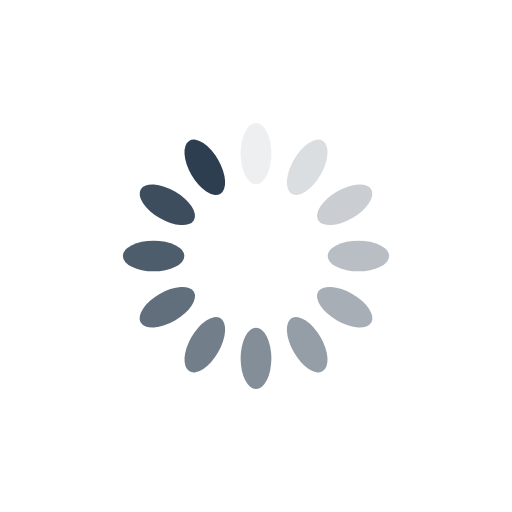
t = 0.00 s
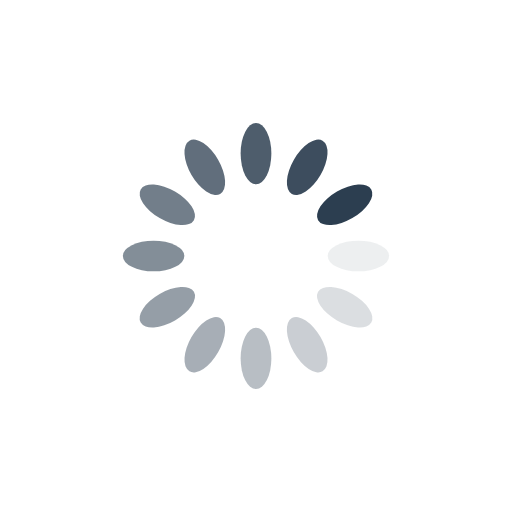
t = 0.25 s
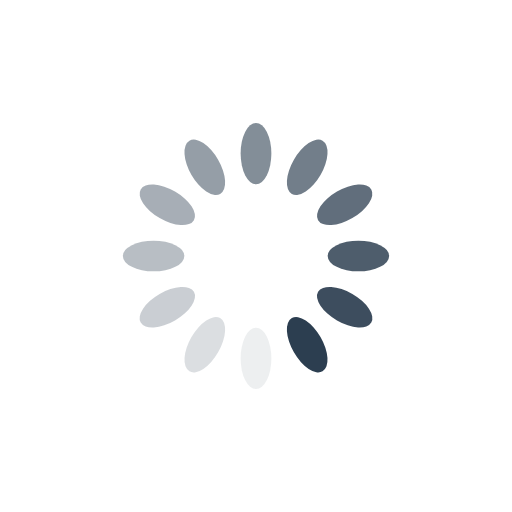
t = 0.50 s
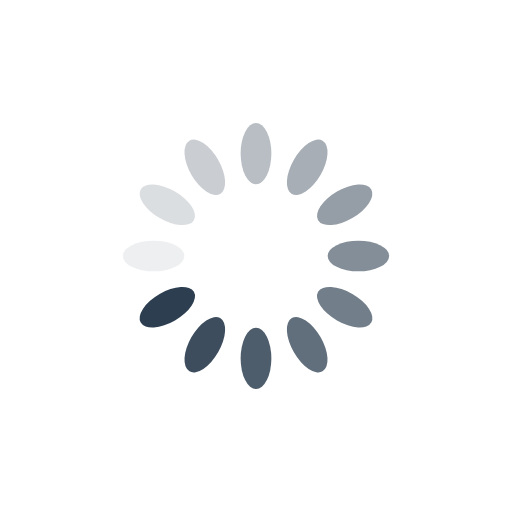
t = 0.75 s

The animated SVG that drew these frames (rendered in a browser with its animation timeline set to each time). Animation: 12 SMIL elements (animate=12); one cycle of 1.00 s, repeats indefinitely.

<?xml version="1.0" encoding="utf-8"?>
<svg xmlns="http://www.w3.org/2000/svg" xmlns:xlink="http://www.w3.org/1999/xlink" style="margin: auto; background: none; display: block; shape-rendering: auto;" width="556px" height="556px" viewBox="0 0 100 100" preserveAspectRatio="xMidYMid">
<g transform="rotate(0 50 50)">
  <rect x="47" y="24" rx="3" ry="6" width="6" height="12" fill="#2c3e50">
    <animate attributeName="opacity" values="1;0" keyTimes="0;1" dur="1s" begin="-0.9166666666666666s" repeatCount="indefinite"></animate>
  </rect>
</g><g transform="rotate(30 50 50)">
  <rect x="47" y="24" rx="3" ry="6" width="6" height="12" fill="#2c3e50">
    <animate attributeName="opacity" values="1;0" keyTimes="0;1" dur="1s" begin="-0.8333333333333334s" repeatCount="indefinite"></animate>
  </rect>
</g><g transform="rotate(60 50 50)">
  <rect x="47" y="24" rx="3" ry="6" width="6" height="12" fill="#2c3e50">
    <animate attributeName="opacity" values="1;0" keyTimes="0;1" dur="1s" begin="-0.75s" repeatCount="indefinite"></animate>
  </rect>
</g><g transform="rotate(90 50 50)">
  <rect x="47" y="24" rx="3" ry="6" width="6" height="12" fill="#2c3e50">
    <animate attributeName="opacity" values="1;0" keyTimes="0;1" dur="1s" begin="-0.6666666666666666s" repeatCount="indefinite"></animate>
  </rect>
</g><g transform="rotate(120 50 50)">
  <rect x="47" y="24" rx="3" ry="6" width="6" height="12" fill="#2c3e50">
    <animate attributeName="opacity" values="1;0" keyTimes="0;1" dur="1s" begin="-0.5833333333333334s" repeatCount="indefinite"></animate>
  </rect>
</g><g transform="rotate(150 50 50)">
  <rect x="47" y="24" rx="3" ry="6" width="6" height="12" fill="#2c3e50">
    <animate attributeName="opacity" values="1;0" keyTimes="0;1" dur="1s" begin="-0.5s" repeatCount="indefinite"></animate>
  </rect>
</g><g transform="rotate(180 50 50)">
  <rect x="47" y="24" rx="3" ry="6" width="6" height="12" fill="#2c3e50">
    <animate attributeName="opacity" values="1;0" keyTimes="0;1" dur="1s" begin="-0.4166666666666667s" repeatCount="indefinite"></animate>
  </rect>
</g><g transform="rotate(210 50 50)">
  <rect x="47" y="24" rx="3" ry="6" width="6" height="12" fill="#2c3e50">
    <animate attributeName="opacity" values="1;0" keyTimes="0;1" dur="1s" begin="-0.3333333333333333s" repeatCount="indefinite"></animate>
  </rect>
</g><g transform="rotate(240 50 50)">
  <rect x="47" y="24" rx="3" ry="6" width="6" height="12" fill="#2c3e50">
    <animate attributeName="opacity" values="1;0" keyTimes="0;1" dur="1s" begin="-0.25s" repeatCount="indefinite"></animate>
  </rect>
</g><g transform="rotate(270 50 50)">
  <rect x="47" y="24" rx="3" ry="6" width="6" height="12" fill="#2c3e50">
    <animate attributeName="opacity" values="1;0" keyTimes="0;1" dur="1s" begin="-0.16666666666666666s" repeatCount="indefinite"></animate>
  </rect>
</g><g transform="rotate(300 50 50)">
  <rect x="47" y="24" rx="3" ry="6" width="6" height="12" fill="#2c3e50">
    <animate attributeName="opacity" values="1;0" keyTimes="0;1" dur="1s" begin="-0.08333333333333333s" repeatCount="indefinite"></animate>
  </rect>
</g><g transform="rotate(330 50 50)">
  <rect x="47" y="24" rx="3" ry="6" width="6" height="12" fill="#2c3e50">
    <animate attributeName="opacity" values="1;0" keyTimes="0;1" dur="1s" begin="0s" repeatCount="indefinite"></animate>
  </rect>
</g>
<!-- [ldio] generated by https://loading.io/ --></svg>
